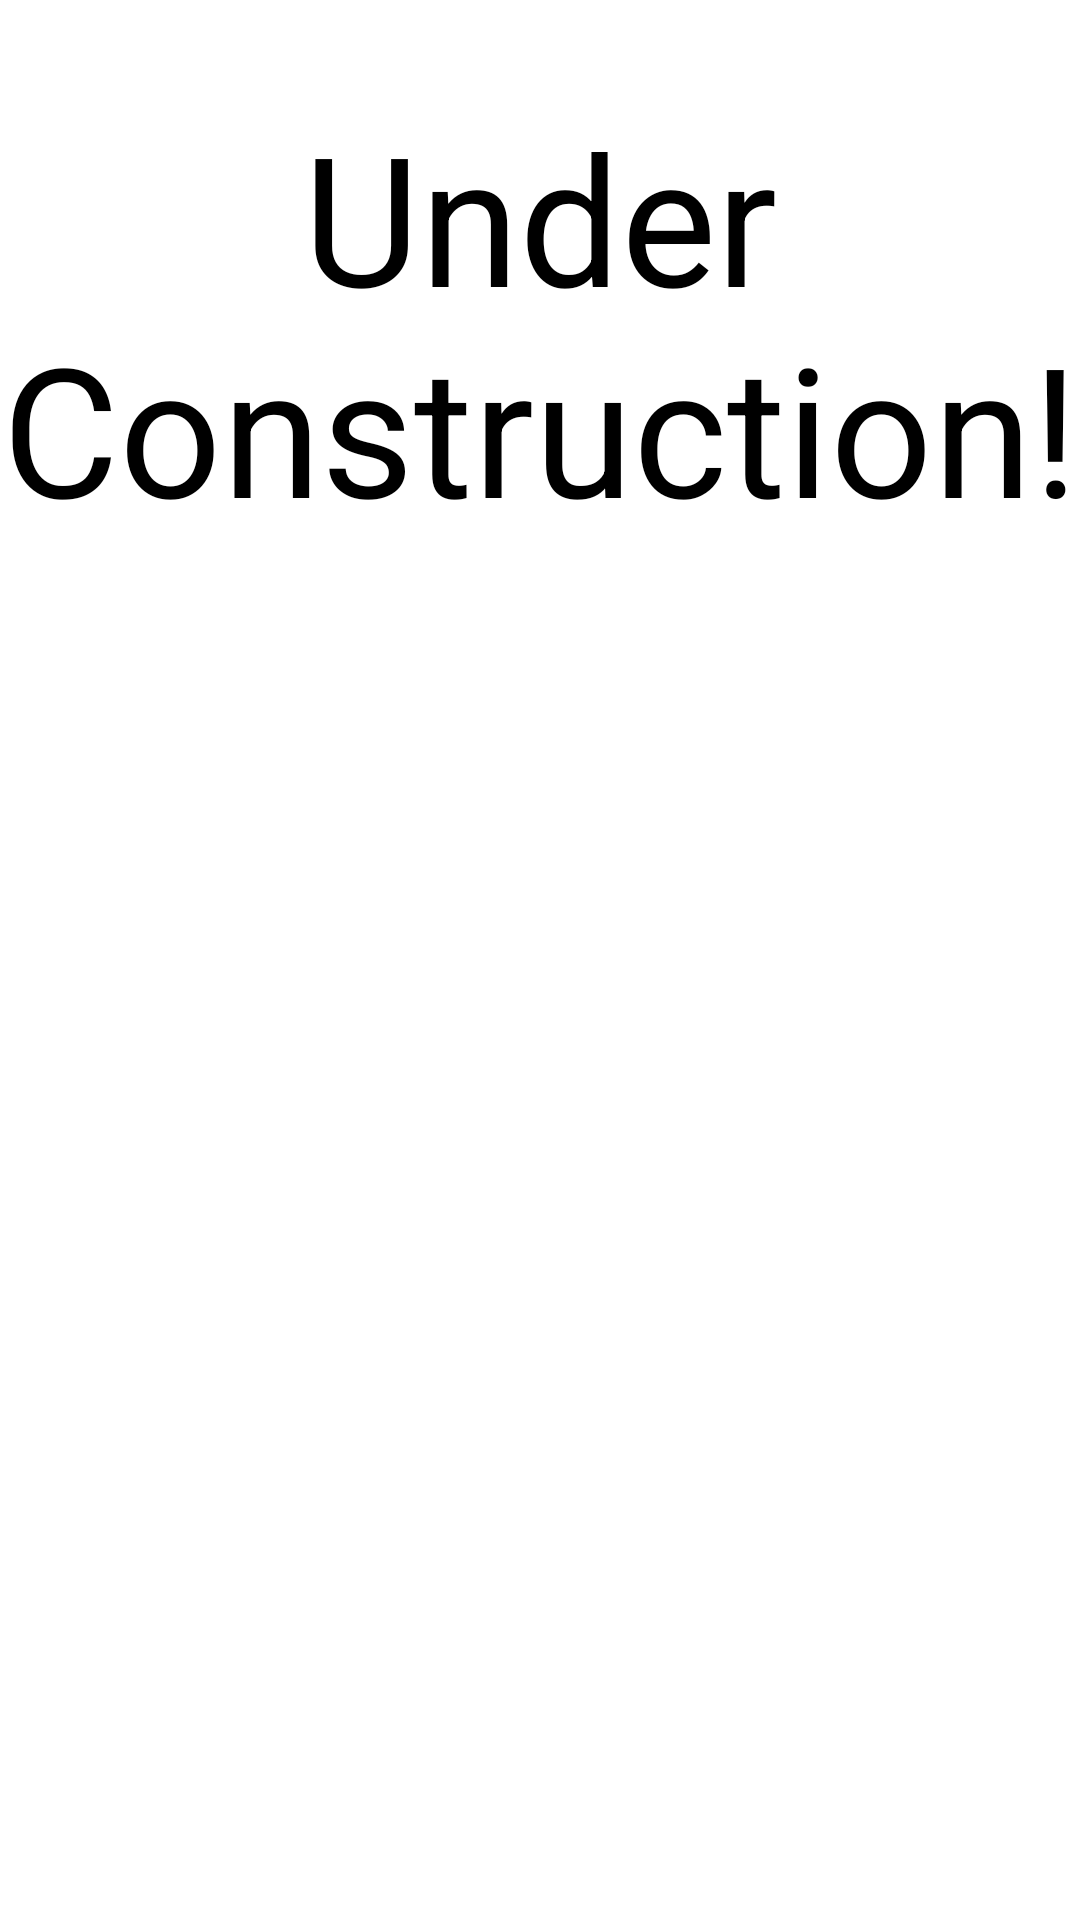

Here is an Android app screen rendered from its layout file. Give the layout XML and the strings, colors and styles it references.
<!-- AndroidManifest.xml: application theme Theme.PLUSH -->
<!-- res/layout/activity_construction_screen.xml -->
<?xml version="1.0" encoding="utf-8"?>
<androidx.constraintlayout.widget.ConstraintLayout xmlns:android="http://schemas.android.com/apk/res/android"
    xmlns:app="http://schemas.android.com/apk/res-auto"
    android:layout_width="match_parent"
    android:layout_height="match_parent"
    android:background="#FFFFFF">

    <TextView
        android:id="@+id/textView17"
        android:layout_width="wrap_content"
        android:layout_height="wrap_content"
        android:layout_marginTop="32dp"
        android:text="Under Construction!"
        android:textAlignment="center"
        android:textColor="#000000"
        android:textSize="60sp"
        app:layout_constraintEnd_toEndOf="parent"
        app:layout_constraintStart_toStartOf="parent"
        app:layout_constraintTop_toTopOf="parent" />
</androidx.constraintlayout.widget.ConstraintLayout>
<!-- resources referenced by this layout -->
<resources>
  <style name="Theme.PLUSH" parent="Theme.MaterialComponents.DayNight.DarkActionBar">
          
          <item name="colorPrimary">@color/purple_500</item>
          <item name="colorPrimaryVariant">@color/purple_700</item>
          <item name="colorOnPrimary">@color/white</item>
          
          <item name="colorSecondary">@color/teal_200</item>
          <item name="colorSecondaryVariant">@color/teal_700</item>
          <item name="colorOnSecondary">@color/black</item>
          
          <item name="android:statusBarColor" tools:targetApi="l">?attr/colorPrimaryVariant</item>
          
      </style>
  <color name="purple_500">#FF6200EE</color>
  <color name="purple_700">#FF3700B3</color>
  <color name="white">#FFFFFFFF</color>
  <color name="teal_700">#FF018786</color>
  <color name="black">#FF000000</color>
  <!-- not gathered from this repository: default colours our renderer supplied (Android Studio template values) -->
  <color name="teal_200">#FF03DAC5</color>
</resources>
